Dataset: healthy_vs_rot (GitHub, WryBin/Apple_sorting). Classes: healthy, rot.

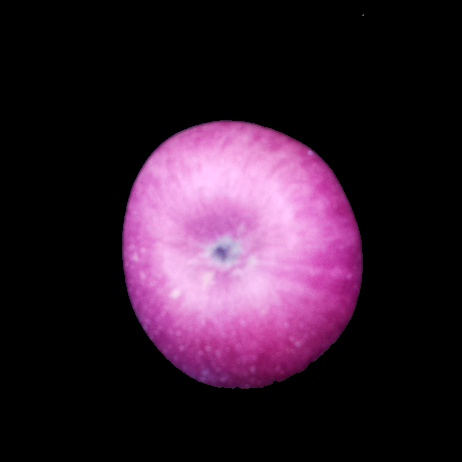
Label: healthy

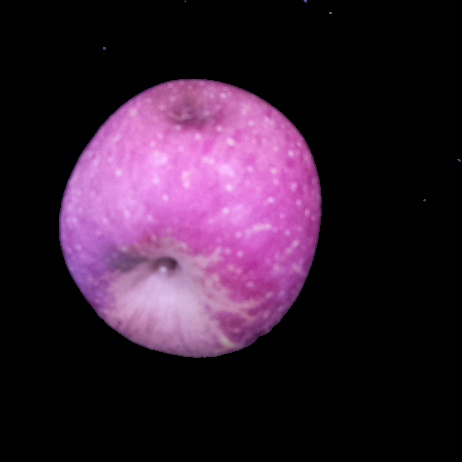
Label: rot

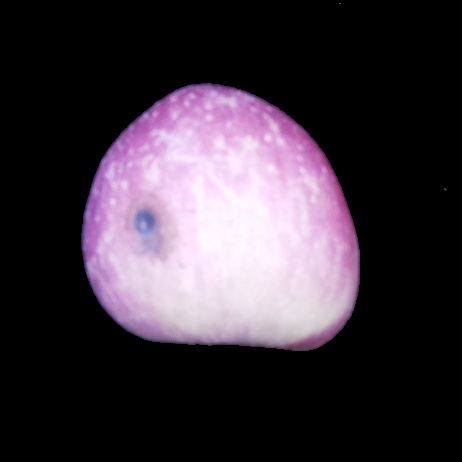
Label: rot

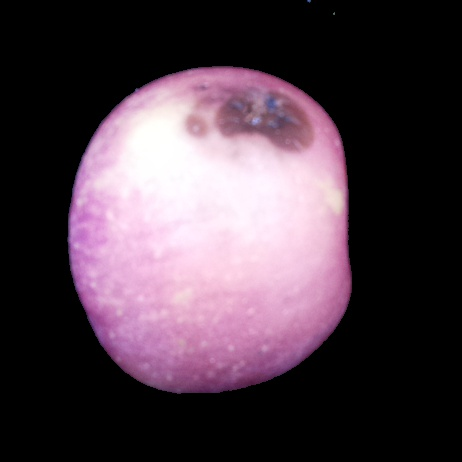
Label: rot

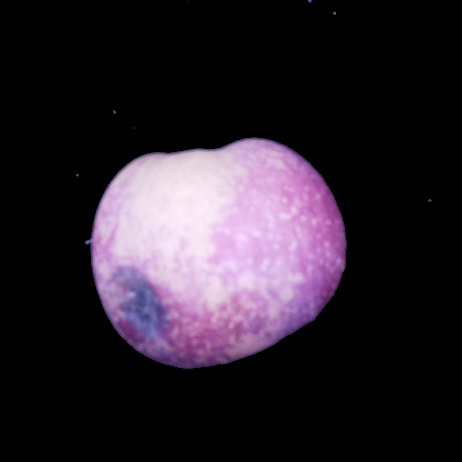
Label: rot

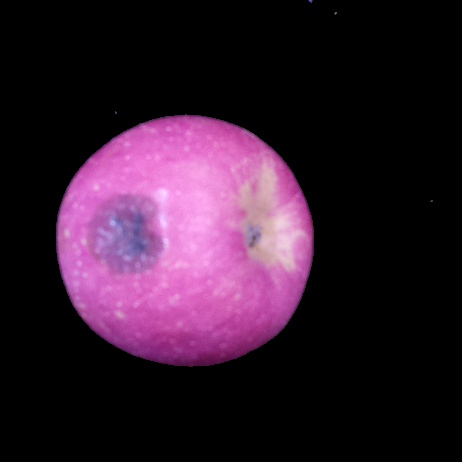
Label: rot
